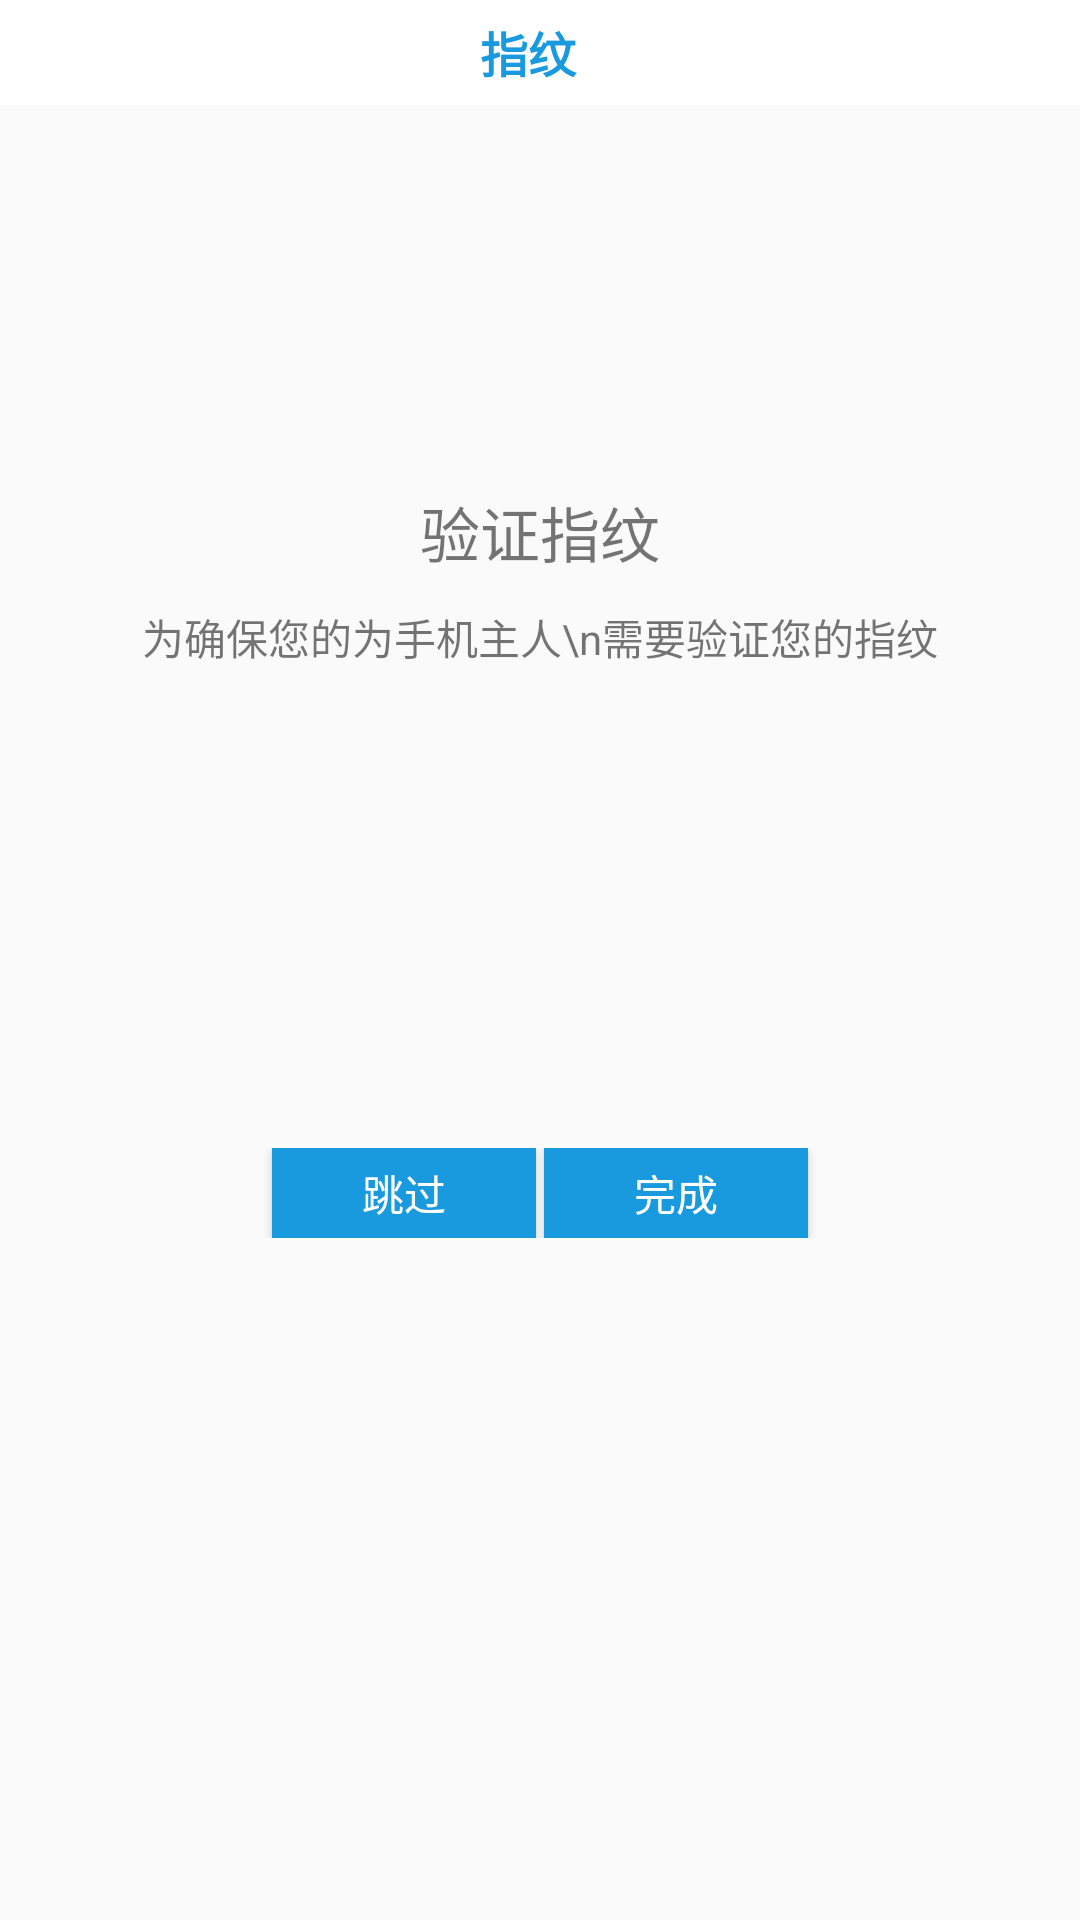

Here is an Android app screen rendered from its layout file. Give the layout XML and the strings, colors and styles it references.
<!-- AndroidManifest.xml: application theme Theme.AppCompat.Light.NoActionBar -->
<!-- res/layout/activity_register_finger.xml -->
<?xml version="1.0" encoding="utf-8"?>
<android.support.constraint.ConstraintLayout xmlns:android="http://schemas.android.com/apk/res/android"
    xmlns:app="http://schemas.android.com/apk/res-auto"
    xmlns:tools="http://schemas.android.com/tools"
    android:layout_width="match_parent"
    android:layout_height="match_parent"
    tools:context=".RegisterFingerActivity">

    <LinearLayout
        android:layout_width="match_parent"
        android:layout_height="match_parent"
        android:orientation="vertical">

        <LinearLayout
            android:layout_width="match_parent"
            android:layout_height="wrap_content"
            android:background="#fff">

            <ImageView
                android:id="@+id/finger_back"
                android:layout_width="22dp"
                android:layout_height="25dp"
                android:layout_marginLeft="5dp"
                android:layout_marginTop="5dp"
                android:src="@drawable/arrow_left"
                android:tint="#199ade" />

            <TextView
                android:layout_width="match_parent"
                android:layout_height="35dp"
                android:layout_marginRight="35dp"
                android:gravity="center"
                android:text="指纹"
                android:textColor="#199ade"
                android:textSize="16sp"
                android:textStyle="bold" />
        </LinearLayout>

        <LinearLayout
            android:layout_marginTop="-100dp"
            android:layout_width="match_parent"
            android:layout_height="match_parent"
            android:gravity="center"
            android:orientation="vertical">

            <TextView
                android:textSize="20sp"
                android:layout_width="wrap_content"
                android:layout_height="wrap_content"
                android:text="验证指纹" />
            <TextView
                android:layout_marginTop="10dp"
                android:gravity="center"
                android:text="为确保您的为手机主人\n需要验证您的指纹"
                android:layout_width="wrap_content"
                android:layout_height="wrap_content" />

            <ImageView
                android:id="@+id/finger_img"
                android:tint="#bababa"
                android:layout_marginTop="20dp"
                android:src="@drawable/finger_img"
                android:layout_width="80dp"
                android:layout_height="80dp" />

            <LinearLayout
                android:layout_width="match_parent"
                android:layout_height="wrap_content"
                android:layout_marginTop="60dp"
                android:gravity="center"
                android:orientation="horizontal">

                <Button
                    android:id="@+id/finger_break"
                    android:layout_width="wrap_content"
                    android:layout_height="30dp"
                    android:layout_marginRight="2dp"
                    android:background="#199ade"
                    android:padding="0dp"
                    android:text="跳过"
                    android:textColor="#fff" />

                <Button

                    android:id="@+id/finger_finish"
                    android:layout_width="wrap_content"
                    android:layout_height="30dp"
                    android:layout_marginLeft="2px"
                    android:background="#199ade"
                    android:padding="0dp"
                    android:text="完成"
                    android:textColor="#fff" />
            </LinearLayout>
        </LinearLayout>
    </LinearLayout>
</android.support.constraint.ConstraintLayout>
<!-- resources referenced by this layout -->
<resources>

</resources>
